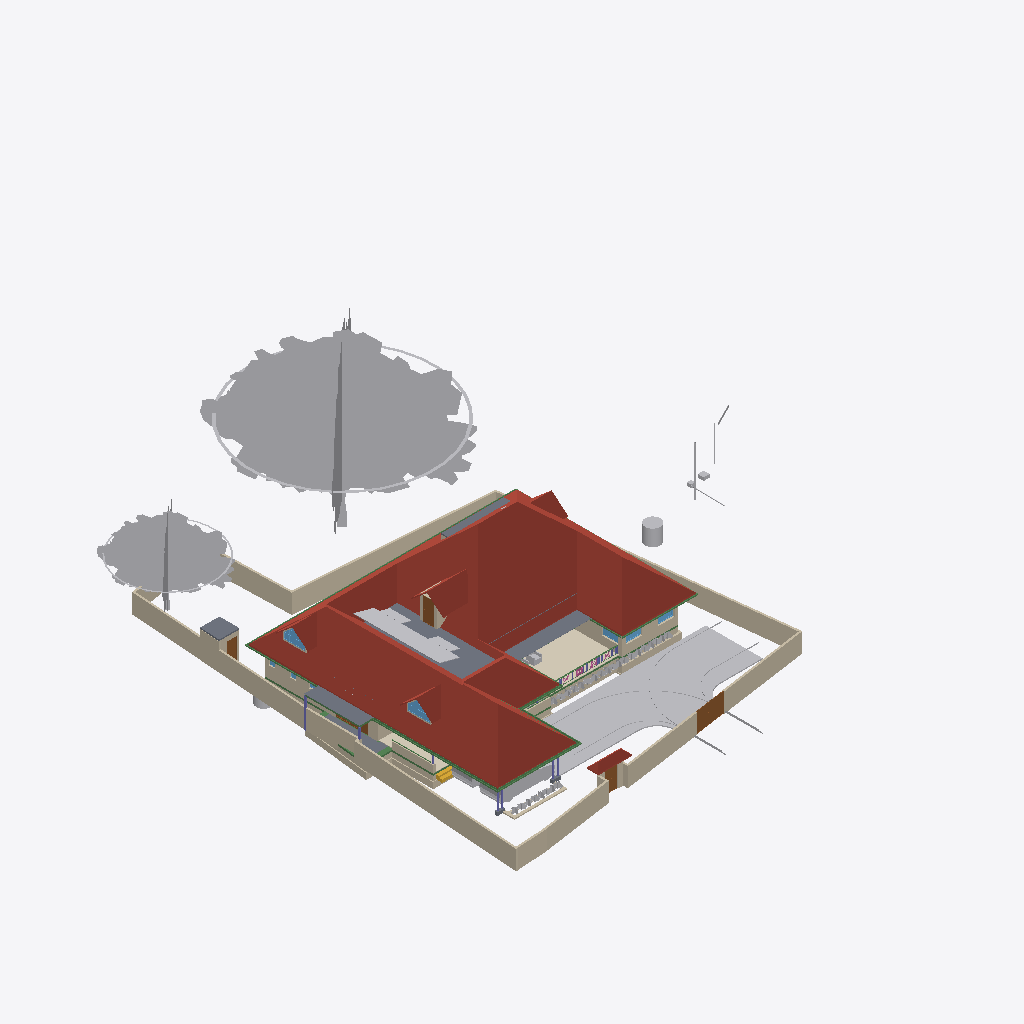
Isometric view of an IFC building model (IFC-SPF (STEP), schema IFC4X3, length unit metre), seen from the south-west, elements coloured by IFC class (only those large enough to see are counted): 53 other elements (light grey), 48 walls (beige), 23 beams (green), 9 slabs (grey), 6 roofs (red-brown), 6 columns (violet), 5 doors (brown), 5 windows (light blue), 2 railings (pink), 1 covering (cream), 1 stair flight (yellow).
Extent 43.3 m × 45.0 m × 17.7 m (x, y, z). Storeys (9): Footing at -0.87 m; 00 at 0.00 m; Verandah at 0.00 m; Plumbing at 0.00 m; GF at 0.45 m; GFLintel at 2.55 m; FF at 3.45 m; GF-E at 3.45 m; FFtop at 5.70 m. Elements (915): 275 IfcBeam, 274 IfcWall, 66 IfcFurniture, 47 IfcCovering, 44 IfcColumn, 31 IfcWindow, 29 IfcGeographicElement, 27 IfcDoor, 21 IfcSlab, 18 IfcSanitaryTerminal, 12 IfcElectricAppliance, 11 IfcEarthworksFill.

HEADER;
FILE_DESCRIPTION(('ViewDefinition[DesignTransferView]'),'2;1');
FILE_NAME('Sreekesh.ifc','2025-06-27T18:07:56+05:30',(),(),'IfcOpenShell 0.8.3-alpha250613','Bonsai 0.8.3-alpha250613-9b8357c','Nobody');
FILE_SCHEMA(('IFC4X3'));
ENDSEC;
DATA;
#1=IFCPROJECT('0aPvmvJuf5owphcfiKWAsN',$,'My Project',$,$,$,$,(#14,#26),#9);
#30=IFCSITE('3jTVXq97zE2OZTfzZH9iYT',$,'My Site',$,$,#53,$,$,$,$,$,$,$,$);
#211744=IFCSITE('2pH2ecD1v9bgK8psTEcl$_',$,'Site',$,$,#211760,#211754,$,$,$,$,$,$,$);
#36=IFCBUILDING('3Bt1MypEf4fuqFfshm9kTs',$,'My Building',$,$,#59,$,$,$,$,$,$);
#333137=IFCBUILDING('2u05Cn$TD6OPdaLJzvNsxO',$,'GFWall',$,$,#333157,$,$,$,$,$,$);
#339211=IFCBUILDING('002Xt49mzDahM74jmffgUi',$,'GF-P',$,$,#339231,$,$,$,$,$,$);
#42=IFCBUILDINGSTOREY('3Yt8GBe1vE1Byt_$JKaQnQ',$,'GF',$,$,#7313,$,$,$,$);
#8023=IFCBUILDINGSTOREY('3LNq90aff4Xhn4xfthWyFx',$,'00',$,$,#8039,$,$,$,$);
#71986=IFCBUILDINGSTOREY('1ZF$IMkzjA5efl8XVVA8ry',$,'FFtop',$,$,#72046,$,$,$,$);
#72129=IFCBUILDINGSTOREY('1Nt2vvvNTB5u0X$NIke4ti',$,'GFLintel',$,$,#280967,$,$,$,$);
#83382=IFCBUILDINGSTOREY('2do7yjy$r1eOSN7_GxsK9f',$,'FF',$,$,#83409,$,$,$,$);
#301077=IFCBUILDINGSTOREY('1n3LFyF6X708Cvo1r86gbR',$,'Footing',$,$,#301097,$,$,$,$);
#340744=IFCBUILDINGSTOREY('0$aAKYJlj1sB8ELKRxTL7n',$,'GF-E',$,$,#340770,$,$,$,$);
#360055=IFCBUILDINGSTOREY('2kU8qRmBnF7foRmD37T33I',$,'Verandah',$,$,#360071,$,$,$,$);
#367233=IFCBUILDINGSTOREY('3r39yX7tr10xAjP1zlM9FN',$,'Plumbing',$,$,#367249,$,$,$,$);
#389380=IFCROOF('2YQzS8qNnFqRTnIlyQr$6O',$,'Roof',$,$,#389458,#389379,$,.HIP_ROOF.);
#158109=IFCGEOGRAPHICELEMENT('1ICn9VC11DLu$jSeyjW6na',$,'GeographicElement',$,$,#159277,#158141,$,$);
#363541=IFCCOURSE('0hYJyXEsXANxqeScN2ddTn',$,'Course',$,$,#364727,#363556,$,$);
#158156=IFCGEOGRAPHICELEMENT('2JlHSkVhjCZPlJyc1W8A6K',$,'GeographicElement',$,$,#159282,#158188,$,$);
#285749=IFCWALL('23M4dZECv7RPP4RWKkyrhY',$,'Wall.082',$,$,#286025,#285760,$,$);
#65997=IFCWALL('1DC2$ngnnDR8Q9h6mAR0js',$,'Wall',$,$,#345521,#66003,$,$);
#222195=IFCWALL('2ixJvC9dH599amejUM2w6G',$,'Wall',$,$,#293165,#222215,$,$);
#66022=IFCWALL('2FUeR5sFb9uwjJGdeVWABU',$,'Wall',$,$,#212658,#66028,$,$);
#345031=IFCCOVERING('3RPlCoLTXEkg2LQ5VmhLHT',$,'Covering',$,$,#361378,#345042,$,$);
#226167=IFCWALL('1JVywoPUH41xuuLQv_Mf23',$,'Wall.082',$,$,#226244,#226178,$,$);
#5763=IFCSLAB('2k1_QIQ_vEheGYBKPFgtqG',$,'Slab',$,$,#339798,#5774,$,$);
#65878=IFCWALL('1RxXXtAKb3$uqm3spal5Ab',$,'Wall.049',$,$,#212025,#65884,$,$);
#110356=IFCWALL('3Jc2L501zCIf2lBfrewdbK',$,'Wall',$,$,#292962,#110367,$,$);
#345472=IFCWALL('0yhntx_XHBtOwqFxJIUy0e',$,'Wall.082',$,$,#345566,#345483,$,$);
#219358=IFCROOF('2NvTBbesP9PgYEhMlxRBaG',$,'Roof',$,$,#219414,#219392,$,.GABLE_ROOF.);
#106476=IFCSLAB('3SWoLdiHLDExF96lrfPbJY',$,'Slab',$,$,#280977,#106487,$,$);
#285691=IFCWALL('3FXX66X1H7gQUhINB1ZqHj',$,'Wall.082',$,$,#285831,#285702,$,$);
#2872=IFCWALL('0VICnwrYLCM9IhHcjSiD9g',$,'Wall',$,$,#333268,#2879,$,$);
#106448=IFCSLAB('1GhnzeWbD1FR$mVw6S$mla',$,'Slab',$,$,#280972,#106464,$,$);
#146729=IFCVEHICLE('0zRPRsukT96P6cuFPGiKs1',$,'Vehicle',$,$,#189086,#146742,$,$);
#3151=IFCWALL('2frHB1bR9FtP23RXamn7Ko',$,'Wall',$,$,#333488,#3162,$,$);
#109955=IFCWALL('0m53cJKujAOwiy8OxGf4Uf',$,'Wall',$,$,#212433,#109966,$,$);
#217997=IFCROOF('2hcpXsHbj3E8lTGOwf_Twb',$,'Roof',$,$,#357861,#218003,$,.GABLE_ROOF.);
#218560=IFCROOF('2C1nQ2OAXBdxxnXR0n9JKC',$,'Roof',$,$,#218716,#218594,$,.GABLE_ROOF.);
#116735=IFCDOOR('1dZUIR_mr60wAZddeiCYTI',$,'Door',$,$,#281598,#116767,$,1.79999995231628,3.0,$,$,$);
#117253=IFCWALL('2NQIKohcDAsQMbNSTdACJd',$,'Wall.049',$,$,#212331,#117264,$,$);
#414475=IFCWASTETERMINAL('1uBGk1gxzE9hTrqFRynQQB',$,'WasteTerminal',$,$,#414555,#414474,$,$);
#3520=IFCWALL('1kfIyPN_b4JPSDED46DDvv',$,'Wall',$,$,#333253,#3526,$,$);
#218717=IFCROOF('1hzKHTNaL00O8K0DSnXvur',$,'Roof',$,$,#218864,#218751,$,.GABLE_ROOF.);
#389139=IFCBEAM('38yYLt849AL9vMzuf_qlJY',$,'Beam',$,$,#389209,#389138,$,$);
#117585=IFCSLAB('00nkzVGuT6heoHGHN6WRGv',$,'Slab',$,$,#369021,#117596,$,$);
#219564=IFCSLAB('3MJkxlHa9Ayv5Szi0695pa',$,'Slab',$,$,#351081,#219578,$,$);
#110251=IFCROOF('2Ww7svPQzEgA_fCzhmYus_',$,'Roof',$,$,#363446,#110283,$,.HIP_ROOF.);
#309185=IFCWALL('1RTxTTrCL8QeAofqzjoycv',$,'Wall',$,$,#314935,#309196,$,$);
#330794=IFCSLAB('2m4RWmARb8ng3Ygm017ww6',$,'Slab',$,$,#332135,#330805,$,$);
#388788=IFCBEAM('0CBrXPli9CuuYJqAxGAoT2',$,'Beam',$,$,#389194,#388787,$,$);
#72992=IFCWALL('0nKeLZCI54WeIG0cLfl1fW',$,'Wall',$,$,#368846,#73003,$,$);
#332304=IFCWALL('0ZmojOdCnDxP$iDjWVcZ2G',$,'Wall',$,$,#360087,#332324,$,$);
#388715=IFCBEAM('3jI7cp3YfEpe0vqGUIgXwj',$,'Beam',$,$,#389169,#388714,$,$);
#146896=IFCDOOR('233Y4LKh93tgjzr0JDxIFw',$,'Door',$,$,#348594,#146970,$,2.09999990463257,1.20000004768372,$,$,$);
#328429=IFCWALL('2kbqNKfzvEQ9JHWg3KnlRz',$,'Wall',$,$,#360107,#328449,$,$);
#70155=IFCVEHICLE('3fs_92XJnE9xh12t4cEAUA',$,'Vehicle',$,$,#189081,#70187,$,$);
#327474=IFCWALL('2U4iGMjzz8RwTIGrH2ENgx',$,'Wall',$,$,#360262,#327494,$,$);
#206723=IFCBUILDINGELEMENTPROXY('2K1LMOkm11dBWSaNfDUHsX',$,'BuildingElementProxy',$,$,#207458,#206736,$,$);
#111610=IFCDOOR('0JnVCEbZ93QxaghwOdNV45',$,'Door',$,$,#222491,#363404,$,2.09999990463257,1.20000004768372,$,$,$);
#357747=IFCWINDOW('0unPHkQknB1wc7pxPHjPGP',$,'Window',$,$,#357842,#357760,$,$,$,$,$,$);
#218541=IFCWINDOW('21qcPfDRT2hPC8Z6tF6XzK',$,'Window',$,$,#218697,#218554,$,$,$,$,$,$);
#101757=IFCWALL('3Re5U6AfH5hRjhCU8HzlUQ',$,'Wall',$,$,#149415,#101777,$,$);
#106524=IFCSOLARDEVICE('3S6vjv$5jE1uGxlQ_RICMy',$,'SolarDevice',$,$,#120309,#106556,$,$);
#106597=IFCSOLARDEVICE('1JeFrLyoz5IhCtXWc_EtwE',$,'SolarDevice',$,$,#120324,#106614,$,$);
#106913=IFCSOLARDEVICE('3N6FBuwFX6eRZQfWUTehiA',$,'SolarDevice',$,$,#120354,#106930,$,$);
#106561=IFCSOLARDEVICE('2N7C3uFTr0ovBcfJ26O6Lk',$,'SolarDevice',$,$,#120314,#106578,$,$);
#106579=IFCSOLARDEVICE('1xWH0eIEnB$BgsSW0yRufF',$,'SolarDevice',$,$,#120319,#106596,$,$);
#106633=IFCSOLARDEVICE('3nYAYQFdT0Hu3774nkbnMA',$,'SolarDevice',$,$,#120334,#106650,$,$);
#106615=IFCSOLARDEVICE('0CbIHREHr2w9gh5lx0_n0D',$,'SolarDevice',$,$,#120329,#106632,$,$);
#106651=IFCSOLARDEVICE('3GkHrXcpz9luFJaFckT4XJ',$,'SolarDevice',$,$,#120339,#106668,$,$);
#106895=IFCSOLARDEVICE('3hGn0pNNz3NwRu5qnQ1KkQ',$,'SolarDevice',$,$,#120349,#106912,$,$);
#106669=IFCSOLARDEVICE('3CH4PS5oz4_xvHOpIILxvJ',$,'SolarDevice',$,$,#120344,#106686,$,$);
#327285=IFCWALL('1vo4h6gUf99v7g_hI2dwLe',$,'Wall',$,$,#360257,#327305,$,$);
#116971=IFCWALL('08FBn4OWj7ogBqhIhITLuq',$,'Wall.049',$,$,#212683,#116982,$,$);
#388934=IFCBEAM('02028txQrArOf6QyRmi8S_',$,'Beam',$,$,#389199,#388933,$,$);
#117669=IFCDOOR('1Oy85YKxL61PqzyfMMUgcU',$,'Door',$,$,#369016,#117700,$,2.09999990463257,1.0,$,$,$);
#388502=IFCBEAM('35uj72bWH5VeeE5oLL9s_t',$,'Beam',$,$,#389164,#388501,$,$);
#189522=IFCBUILDINGELEMENTPROXY('2fyH_FbBX1$e0RliKTBWRO',$,'BuildingElementProxy',$,$,#205917,#189554,$,$);
#41688=IFCSTAIRFLIGHT('0VcD2gJAfBIuw$lMxDzKKO',$,'StairFlight',$,$,#283276,#118718,$,2,1,0.150000005960464,0.25,.STRAIGHT.);
#65947=IFCWALL('08s$eE7qfC1vtHJbeTdsNK',$,'Wall',$,$,#211965,#65953,$,$);
#110674=IFCWALL('1a_hfYQo5DRgtEum677ZGl',$,'Wall',$,$,#292365,#110685,$,$);
#329035=IFCWALL('2$n50xrj53zPnnhI4Jq0HX',$,'Wall',$,$,#360082,#329055,$,$);
#410686=IFCFURNITURE('18HlnwBc9DnAvKFnG7c4d9',$,'Furniture',$,$,#412585,#410685,$,$);
#389073=IFCBEAM('1SW1UMPTn6IukCzEsXMMce',$,'Beam',$,$,#389204,#389072,$,$);
#388576=IFCBEAM('2yIyVaMgz8tR0CuDvbao9K',$,'Beam',$,$,#389174,#388575,$,$);
#311569=IFCWALL('1gZorW5i11OO4PAeJxFA_9',$,'Wall',$,$,#323009,#311580,$,$);
#4009=IFCWALL('2lHSG51rHEfeNsY_Rnf304',$,'Wall',$,$,#333173,#4020,$,$);
#323590=IFCBEAM('2KvW8IAv97GwnpIknpGcni',$,'Beam',$,$,#323799,#323601,$,$);
#327732=IFCBEAM('3LAC8rAaD0M95EF$UDM7CJ',$,'Beam',$,$,#360272,#327751,$,$);
#111126=IFCWALL('11fiDOfq54uheWI4ur$p_M',$,'Wall',$,$,#292347,#111137,$,$);
#26789=IFCDOOR('3HF$fS8tX7kw4y81dHWRkr',$,'Door',$,$,#340243,#26820,$,$,$,$,$,$);
#282729=IFCWALL('0L3wrSYBnA$xcRhMJRWK$N',$,'Wall',$,$,#368901,#282740,$,$);
#414527=IFCWASTETERMINAL('0v1hqfc$r1$wf5R2fPkqwY',$,'WasteTerminal',$,$,#414550,#414526,$,$);
#377336=IFCPIPESEGMENT('2HH4ClXe12BwUouF8Z0Pt1',$,'PipeSegment',$,$,#387873,#377335,$,.FLEXIBLESEGMENT.);
#332235=IFCWALL('0WW$1fAGf3sAubsqiDgRRp',$,'Wall',$,$,#360287,#332255,$,$);
#29270=IFCWINDOW('3GxmHADO1DPPnexShW0xza',$,'Window',$,$,#339838,#99898,$,1.29999995231628,1.54999995231628,$,$,$);
#102201=IFCWALL('1d8KAB1ef84Bs8SUdT2bKV',$,'Wall',$,$,#348527,#102212,$,$);
#329144=IFCWALL('0XJHmtTfD6sBELqtXy9e2a',$,'Wall',$,$,#360132,#329164,$,$);
#99476=IFCWINDOW('0bWf0UbSH5vA18P2wXez2A',$,'Window',$,$,#339853,#99508,$,1.29999995231628,1.54999995231628,$,.DOUBLE_PANEL_VERTICAL.,$);
#24945=IFCWINDOW('0pIOr8Fwn768Q5gngNrD$h',$,'Window',$,$,#363051,#99803,$,1.29999995231628,1.54999995231628,$,.DOUBLE_PANEL_VERTICAL.,$);
#102232=IFCWALL('3BbLnMq0r7ivvaULYjF4Vv',$,'Wall',$,$,#348558,#102243,$,$);
#332339=IFCWALL('06RbKfkVLAig0EUUJcdLY6',$,'Wall',$,$,#360122,#332359,$,$);
#49227=IFCBEAM('2GaElzDELAMf9uZ0HgoOwe',$,'Beam',$,$,#213055,#49238,$,$);
#327173=IFCWALL('3mDEA8Yi18fQRbhOE3km0k',$,'Wall',$,$,#360267,#327193,$,$);
#327920=IFCBEAM('1u9voof95Cp8BkjJqPE6_U',$,'Beam',$,$,#360277,#327939,$,$);
#106931=IFCWALL('3FavAtlwfE4e0lW5aUJqLs',$,'Wall',$,$,#348589,#106942,$,$);
#414746=IFCDISTRIBUTIONCHAMBERELEMENT('2KyTTcF2L0SujAOfThmzuo',$,'DistributionChamberElement',$,$,#415286,#414745,$,$);
#226380=IFCCOLUMN('1sDYwOA5r3nwjHRU7tM1Mo',$,'Column',$,$,#286137,#226391,$,$);
#363000=IFCSLAB('0h_kY8zNzFw8w1PWMrDiz6',$,'Slab',$,$,#363036,#363021,$,$);
#327881=IFCBEAM('1z1Atghg99VfW7mInWERK0',$,'Beam',$,$,#360232,#327900,$,$);
#93900=IFCBEAM('0gdpNefCnB7wAvxTxiZvHd',$,'Beam',$,$,#285184,#93911,$,$);
#388642=IFCBEAM('2ZH4G$MC58XAtNQkoO$cFt',$,'Beam',$,$,#389179,#388641,$,$);
#321694=IFCBEAM('1oE3YsWTv7Guw6PJPl5Z9_',$,'Beam',$,$,#322057,#321705,$,$);
#110898=IFCWALL('1K4878DyjBfAhCF5jh34Xt',$,'Wall',$,$,#292388,#110909,$,$);
#311751=IFCWALL('3GJ_Yo$PLD_ApeMOj2tWby',$,'Wall',$,$,#319953,#311762,$,$);
#327847=IFCBEAM('2Rjq1xFOz06enjWRcqyd9D',$,'Beam',$,$,#360237,#327866,$,$);
#357761=IFCWALL('2MMdAucyr0$90c_VAngG2Z',$,'Wall',$,$,#370370,#357823,$,$);
#218617=IFCWALL('2zv4ghPnDAPgdIxPnPiR4q',$,'Wall',$,$,#370375,#218679,$,$);
#328180=IFCWALL('0ABhG_1I127Plb3g$lDZDb',$,'Wall',$,$,#360097,#328200,$,$);
#107115=IFCSLAB('2WfKfjDrX2bAvlVSkqt8hs',$,'Slab',$,$,#149390,#107130,$,$);
#107612=IFCWALL('1wbyz7uCHF0uVxGjaI6PCG',$,'Wall',$,$,#291943,#107632,$,$);
#72848=IFCWALL('2qzh75b3r6CuQdi0PydTsC',$,'Wall',$,$,#368996,#72859,$,$);
#107142=IFCSLAB('2X2MSE$PfAlPCABr99DsiG',$,'Slab',$,$,#149395,#107153,$,$);
#389000=IFCBEAM('0sTlE$wHj6G9WB0HZ_O7FJ',$,'Beam',$,$,#389189,#388999,$,$);
#332270=IFCBEAM('2xaS$r06b4vf3tMS9n7DUs',$,'Beam',$,$,#360247,#332289,$,$);
#96530=IFCBEAM('074gpqyLr9$vd9aSHSci_M',$,'Beam',$,$,#149012,#96541,$,$);
#158335=IFCGEOGRAPHICELEMENT('2rAZsbigf3DexzsyAK1DMw',$,'GeographicElement',$,$,#158428,#158348,$,$);
#158627=IFCGEOGRAPHICELEMENT('0QVobi_xf1LBhVYAwHHwl3',$,'GeographicElement',$,$,#158776,#158640,$,$);
#282148=IFCWALL('1_oz2bIJv9UhxMZAVxslvN',$,'Wall',$,$,#369467,#282159,$,$);
#158403=IFCGEOGRAPHICELEMENT('0CHZzWMcn6XAV70neXdBsp',$,'GeographicElement',$,$,#158480,#158416,$,$);
#158674=IFCGEOGRAPHICELEMENT('2ncbrfTWL1FhYXUtb7zyMb',$,'GeographicElement',$,$,#158786,#158687,$,$);
#206312=IFCGEOGRAPHICELEMENT('0$xdS6ovvBK8DA9m8j2uJR',$,'GeographicElement',$,$,#206447,#206325,$,$);
#206375=IFCGEOGRAPHICELEMENT('21glBAMDX0EOds7dh0WQ5y',$,'GeographicElement',$,$,#206462,#206388,$,$);
#158288=IFCGEOGRAPHICELEMENT('271pJVk9fAH8ikxjdrzm5p',$,'GeographicElement',$,$,#158334,#158301,$,$);
#158382=IFCGEOGRAPHICELEMENT('39jJZxIL53jvhs8$Y8PfHO',$,'GeographicElement',$,$,#158532,#158395,$,$);
#158429=IFCGEOGRAPHICELEMENT('0MnpHLYY5Dl9KBqLNs9ewF',$,'GeographicElement',$,$,#158506,#158442,$,$);
#158559=IFCGEOGRAPHICELEMENT('0y6_Xeo7HFPuXrDnKm$2Do',$,'GeographicElement',$,$,#158761,#158572,$,$);
#158606=IFCGEOGRAPHICELEMENT('3unfgnsWL0CAbIWjJNXw$6',$,'GeographicElement',$,$,#158771,#158619,$,$);
#206396=IFCGEOGRAPHICELEMENT('2W_BJM$AH9C9XZO5H9Igq$',$,'GeographicElement',$,$,#206467,#206409,$,$);
#328469=IFCWALL('3AAxxDCvj5896BeVVxFPvQ',$,'Wall',$,$,#360137,#328489,$,$);
#94702=IFCRAILING('06p5Y2X713qPekdPy42GrA',$,'Railing',$,$,#143895,#94715,$,$);
#158243=IFCGEOGRAPHICELEMENT('3PTJhtnBb6VwefVSranvLv',$,'GeographicElement',$,$,#158287,#158275,$,$);
#158309=IFCGEOGRAPHICELEMENT('15bAT6T_X2zhO2m5OA8hk5',$,'GeographicElement',$,$,#158381,#158322,$,$);
#158356=IFCGEOGRAPHICELEMENT('25TB9zVRrAoOge4nE5WW4s',$,'GeographicElement',$,$,#158454,#158369,$,$);
#158455=IFCGEOGRAPHICELEMENT('2g086Z5DjFhwc2a8hXj0xy',$,'GeographicElement',$,$,#158652,#158468,$,$);
#206291=IFCGEOGRAPHICELEMENT('23m_b3tdTEEw$xJ2xNekzG',$,'GeographicElement',$,$,#206442,#206304,$,$);
#158507=IFCGEOGRAPHICELEMENT('1hDE_L04j14unb2V4K2V6S',$,'GeographicElement',$,$,#158558,#158520,$,$);
#158653=IFCGEOGRAPHICELEMENT('3JfihsmqT5KwfF$ciKom66',$,'GeographicElement',$,$,#158781,#158666,$,$);
#206333=IFCGEOGRAPHICELEMENT('2f__mIbYvAqfZtvBOwaFqq',$,'GeographicElement',$,$,#206452,#206346,$,$);
#327514=IFCWALL('1it10YhWDFH9gCd2O3hnSW',$,'Wall',$,$,#360282,#327534,$,$);
#158533=IFCGEOGRAPHICELEMENT('1cDn5uoHD4evtpdNyLCS5e',$,'GeographicElement',$,$,#158584,#158546,$,$);
#206354=IFCGEOGRAPHICELEMENT('0M22UBg552Nxtp84xxqgy5',$,'GeographicElement',$,$,#206457,#206367,$,$);
#384203=IFCPIPESEGMENT('3HViD6X19Bk992pp5SSsaW',$,'PipeSegment',$,$,#387883,#384202,$,$);
#414630=IFCDISTRIBUTIONCHAMBERELEMENT('2tOGDYxxD48BmFsFs$LazS',$,'DistributionChamberElement',$,$,#415281,#414629,$,$);
#158585=IFCGEOGRAPHICELEMENT('3NO8z77CjFTBV$pl7mjwuz',$,'GeographicElement',$,$,#158766,#158598,$,$);
#158695=IFCGEOGRAPHICELEMENT('3cWA7dPJfDrffLqEmnopvM',$,'GeographicElement',$,$,#158791,#158708,$,$);
#158721=IFCGEOGRAPHICELEMENT('2KMjkbIYP2pOnFB6K366_N',$,'GeographicElement',$,$,#158796,#158734,$,$);
#329409=IFCWALL('3Cxk__a$n5$BSk_InZ2945',$,'Wall',$,$,#360102,#329429,$,$);
#385324=IFCPIPESEGMENT('24B4Qe5bfEpegGSk0e0W3i',$,'PipeSegment',$,$,#387888,#385323,$,$);
#158481=IFCGEOGRAPHICELEMENT('0c_6Ok9Q94pvlbvP_zkFpm',$,'GeographicElement',$,$,#158720,#158494,$,$);
#378900=IFCPIPESEGMENT('3Of7NN505Fpwx1Y23iW9n$',$,'PipeSegment',$,$,#387878,#378899,$,.FLEXIBLESEGMENT.);
#94446=IFCBEAM('01JOsyU7jEnvQzPJfM90wj',$,'Beam',$,$,#285336,#94457,$,$);
#226429=IFCCOLUMN('17ANg42C19BBQqwVkkACrL',$,'Column',$,$,#276319,#226440,$,$);
#390494=IFCCOLUMN('0x_HSsKZL2AOgEtS2rz$91',$,'Column',$,$,#391170,#390493,$,$);
#390565=IFCCOLUMN('2J15yxlZbFcuSUex6Gwy6L',$,'Column',$,$,#391155,#390564,$,$);
#390845=IFCCOLUMN('0DL1qb0NzDGOcKawr5L0aU',$,'Column',$,$,#391160,#390844,$,$);
#391125=IFCCOLUMN('2qNLTIfCf3AfSpateaCGBv',$,'Column',$,$,#391195,#391124,$,$);
#206417=IFCGEOGRAPHICELEMENT('3ZTQMRTUnBmuQ4hiLob7WK',$,'GeographicElement',$,$,#206472,#206430,$,$);
#388861=IFCBEAM('2le9Sw$Dz0XQ5$RPcyIEYZ',$,'Beam',$,$,#389184,#388860,$,$);
#94823=IFCRAILING('3MMqc3z$fCpPn$zVhNnO4N',$,'Railing',$,$,#143900,#94836,$,$);
#80776=IFCBEAM('2jbCdVhf949eD6ppLG3r_s',$,'Beam',$,$,#285300,#80788,$,$);
#282703=IFCWALL('07ZQSRrFPBGxJsb3B1dsC6',$,'Wall',$,$,#368896,#282714,$,$);
#327954=IFCBEAM('0sP03oSW15$QcfoTPLiBso',$,'Beam',$,$,#360297,#327973,$,$);
ENDSEC;
